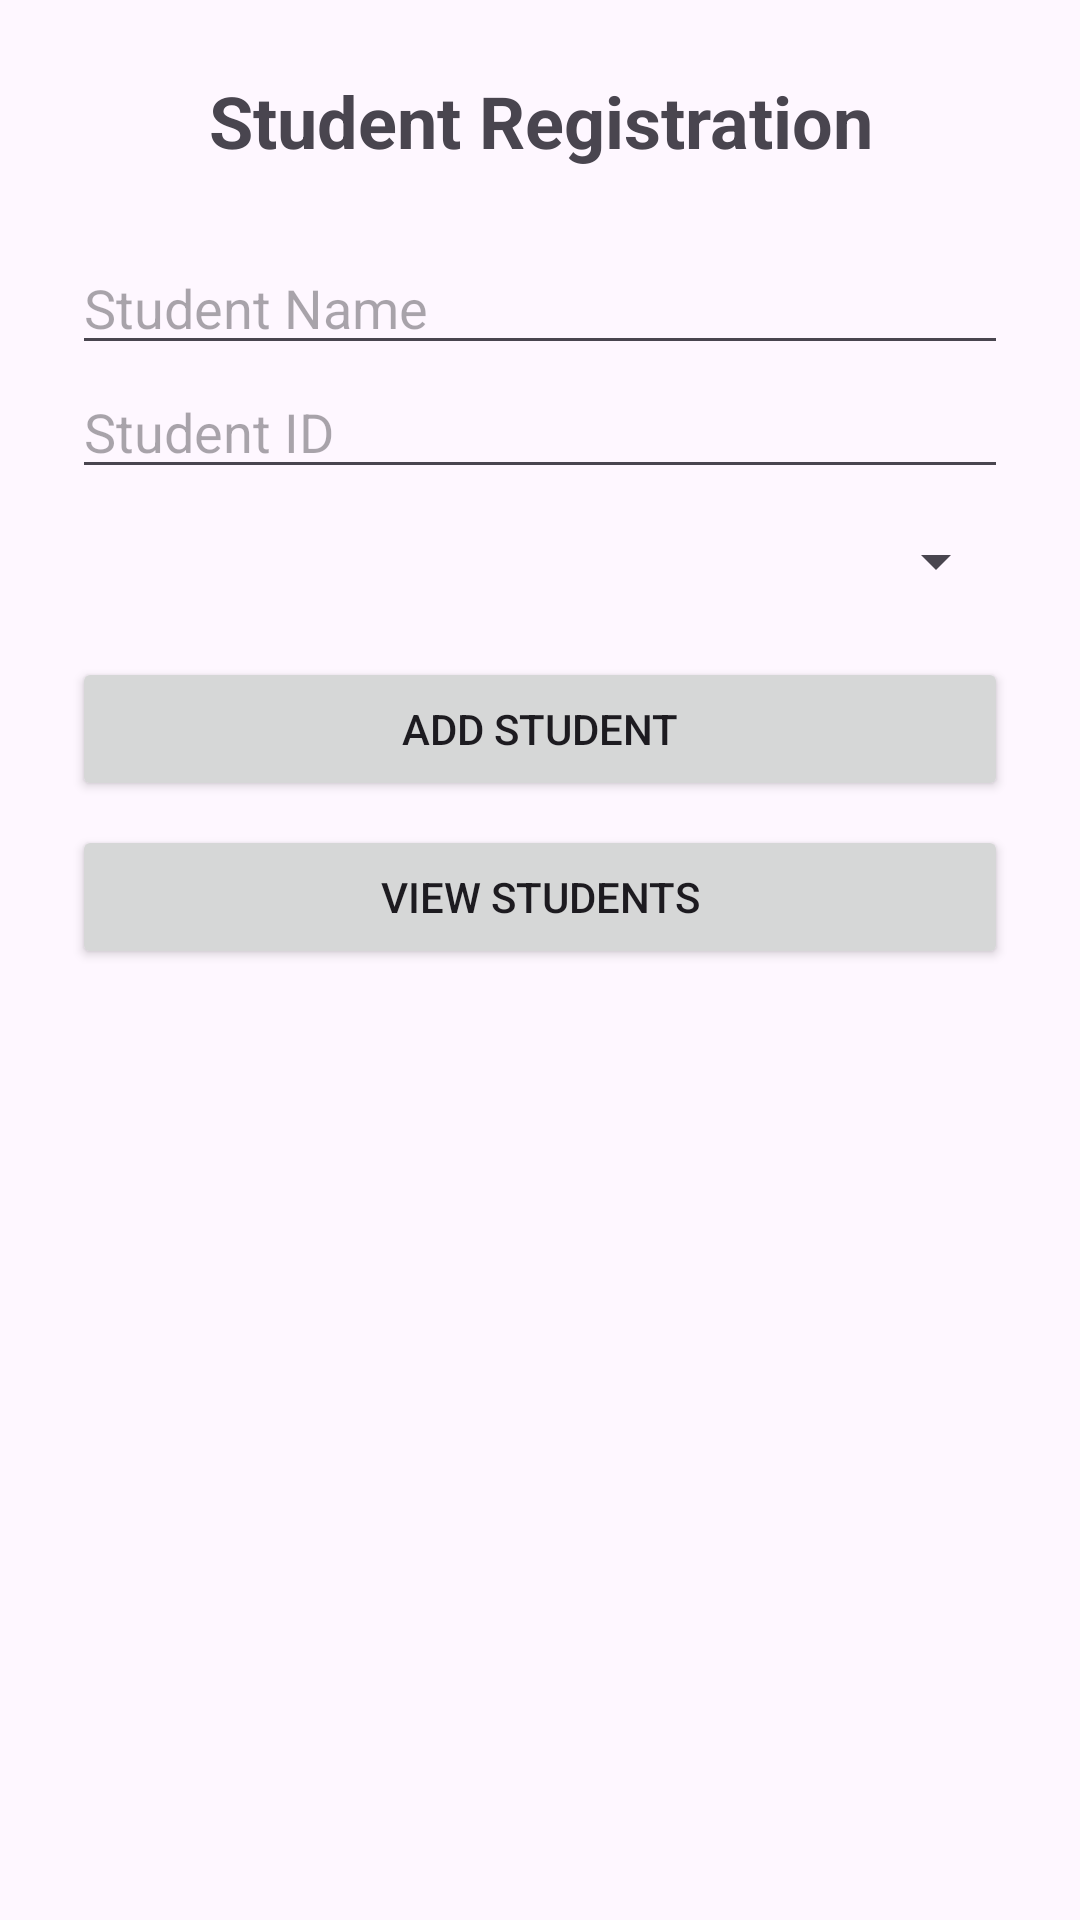

Write the Android layout XML for this screen, with the resource values it uses.
<!-- AndroidManifest.xml: application theme Theme.MidExam_MAD -->
<!-- res/layout/activity_main.xml -->
<?xml version="1.0" encoding="utf-8"?>
<ScrollView xmlns:android="http://schemas.android.com/apk/res/android"
    android:layout_width="match_parent"
    android:layout_height="match_parent">

    <LinearLayout
        android:layout_width="match_parent"
        android:layout_height="wrap_content"
        android:orientation="vertical"
        android:padding="24dp">

        <TextView
            android:layout_width="match_parent"
            android:layout_height="wrap_content"
            android:text="Student Registration"
            android:textSize="24sp"
            android:textStyle="bold"
            android:gravity="center"
            android:layout_marginBottom="24dp" />

        <EditText
            android:id="@+id/etName"
            android:layout_width="match_parent"
            android:layout_height="wrap_content"
            android:hint="Student Name"
            android:inputType="textPersonName" />

        <EditText
            android:id="@+id/etStudentId"
            android:layout_width="match_parent"
            android:layout_height="wrap_content"
            android:hint="Student ID"
            android:inputType="text" />

        <Spinner
            android:id="@+id/spMajor"
            android:layout_width="match_parent"
            android:layout_height="wrap_content"
            android:layout_marginTop="12dp" />

        <Button
            android:id="@+id/btnAdd"
            android:layout_width="match_parent"
            android:layout_height="wrap_content"
            android:text="ADD STUDENT"
            android:layout_marginTop="20dp" />

        <Button
            android:id="@+id/btnView"
            android:layout_width="match_parent"
            android:layout_height="wrap_content"
            android:text="VIEW STUDENTS"
            android:layout_marginTop="8dp" />

    </LinearLayout>
</ScrollView>
<!-- resources referenced by this layout -->
<resources>
  <style name="Theme.MidExam_MAD" parent="Base.Theme.MidExam_MAD" />
  <style name="Base.Theme.MidExam_MAD" parent="Theme.Material3.DayNight.NoActionBar">
          
          
      </style>
</resources>
